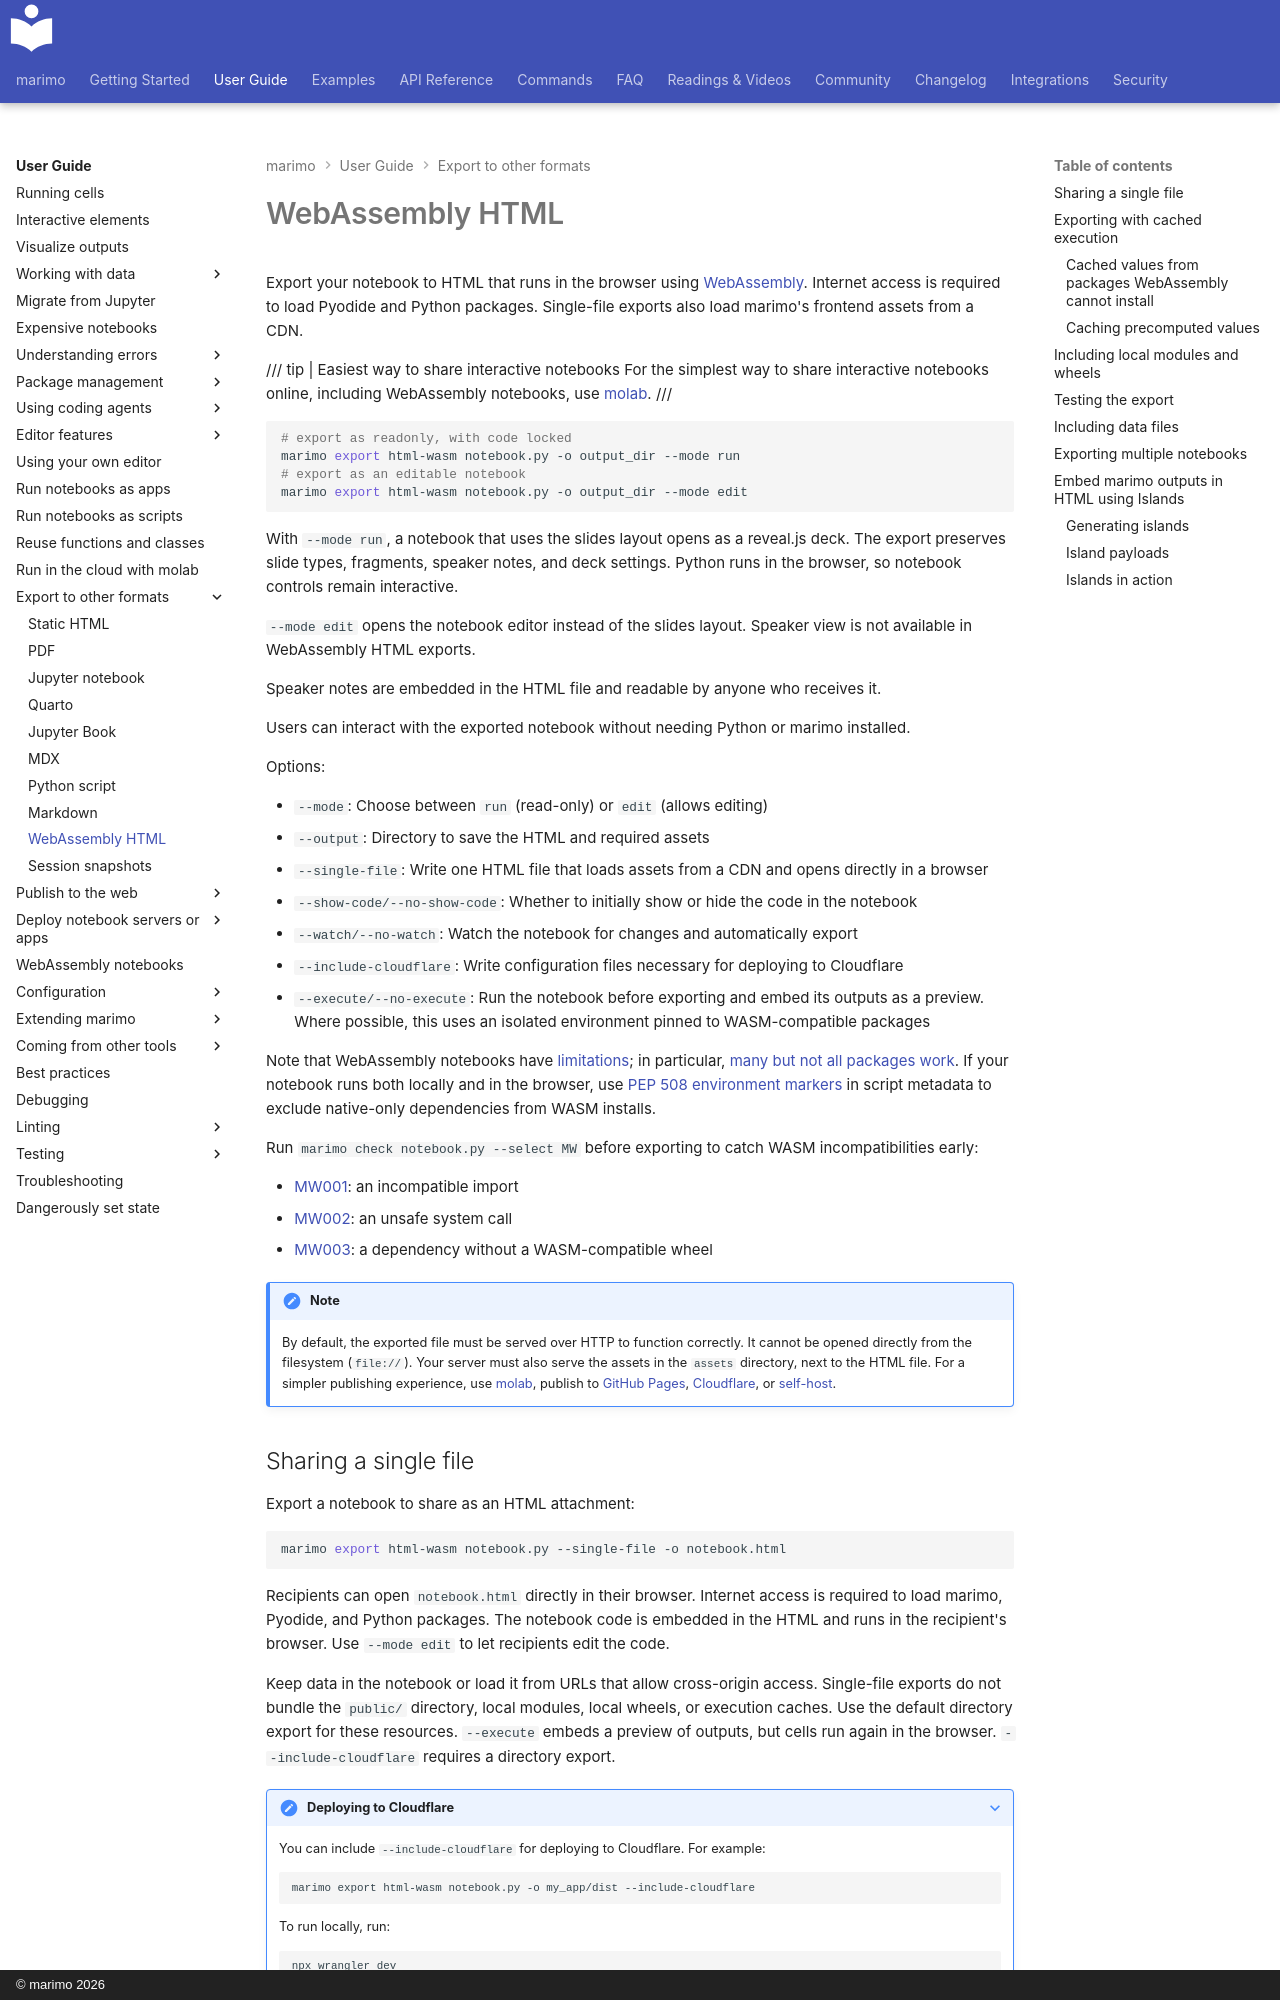

repository: marimo-team/marimo · page: guides/exporting/webassembly_html/index.html · generator: mkdocs · copyright: © marimo 2026

# WebAssembly HTML

Export your notebook to HTML that runs in the browser using [WebAssembly](../wasm.md).
Internet access is required to load Pyodide and Python packages. Single-file
exports also load marimo's frontend assets from a CDN.

/// tip | Easiest way to share interactive notebooks
For the simplest way to share interactive notebooks online, including WebAssembly notebooks, use [molab](../molab.md).
///

```bash
# export as readonly, with code locked
marimo export html-wasm notebook.py -o output_dir --mode run
# export as an editable notebook
marimo export html-wasm notebook.py -o output_dir --mode edit
```

With `--mode run`, a notebook that uses the slides layout opens as a reveal.js
deck. The export preserves slide types, fragments, speaker notes, and deck
settings. Python runs in the browser, so notebook controls remain interactive.

`--mode edit` opens the notebook editor instead of the slides layout. Speaker
view is not available in WebAssembly HTML exports.

Speaker notes are embedded in the HTML file and readable by anyone who receives it.

Users can interact with the exported notebook without needing Python or marimo installed.

Options:

- `--mode`: Choose between `run` (read-only) or `edit` (allows editing)
- `--output`: Directory to save the HTML and required assets
- `--single-file`: Write one HTML file that loads assets from a CDN and opens directly in a browser
- `--show-code/--no-show-code`: Whether to initially show or hide the code in the notebook
- `--watch/--no-watch`: Watch the notebook for changes and automatically export
- `--include-cloudflare`: Write configuration files necessary for deploying to Cloudflare
- `--execute/--no-execute`: Run the notebook before exporting and embed its outputs as a preview. Where possible, this uses an isolated environment pinned to WASM-compatible packages

Note that WebAssembly notebooks have [limitations](../wasm.md#limitations); in particular,
[many but not all packages work](../wasm.md#packages). If your notebook runs both
locally and in the browser, use [PEP 508 environment
markers](../wasm.md#platform-specific-dependencies-pep-508) in script metadata to
exclude native-only dependencies from WASM installs.

Run `marimo check notebook.py --select MW` before exporting to catch WASM
incompatibilities early:

- [MW001](../lint_rules/rules/incompatible_import.md): an incompatible import
- [MW002](../lint_rules/rules/unsafe_system_call.md): an unsafe system call
- [MW003](../lint_rules/rules/incompatible_package.md): a dependency without a WASM-compatible wheel

!!! note "Note"

    By default, the exported file must be served over HTTP to function correctly. It
    cannot be opened directly from the filesystem (`file://`). Your server must
    also serve the assets in the `assets` directory, next to the HTML file. For
    a simpler publishing experience, use [molab](../molab.md), publish to [GitHub
    Pages](../publishing/github.md#publish-to-github-pages), [Cloudflare](../publishing/cloudflare.md), or
    [self-host](../publishing/self_host_wasm.md).
